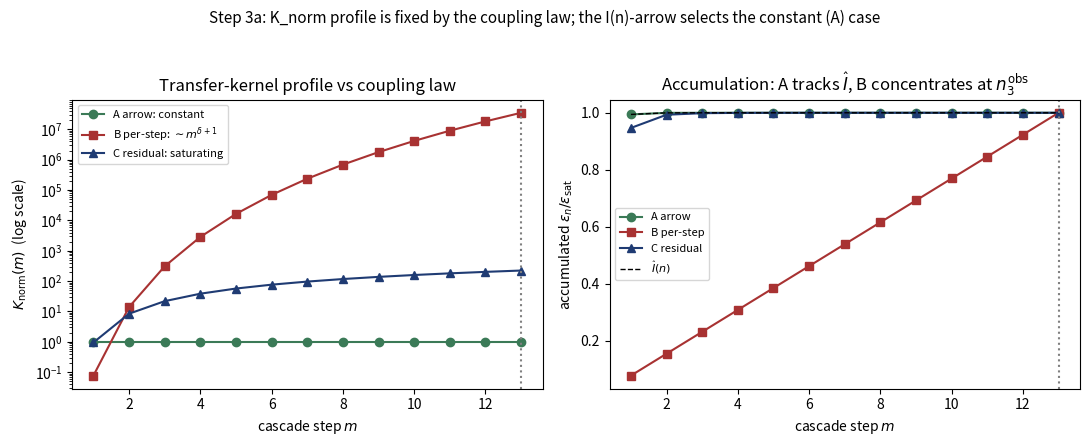

Write Python code to recreate this figure.
"""
epi_transfer_kernel.py

Step (3a): determine the profile of the angular-radial transfer kernel
    K_norm(m) = Delta_eps(m) / Delta_Ihat(m),     K_raw(m) = Delta_eps(m) / Delta_I(m)
that defines the cascade normalisation N_casc via
    eps_n = sum_{m<=n} K_norm(m) Delta_Ihat(m),   eps = N_casc |alpha|.

Radial observable (principal): normalised cumulative projected capacity
    Ihat(n) = [sigma_pair(0) - sigma_pair(n)] / [sigma_pair(0) - sigma_pair(n_sat)]  in [0,1],
with sigma_pair(n) ~ (1+n)^{-delta_pair} (pre-saturation power law) and n_sat = n_3^obs.
Raw I(n) = sigma_pair(0) - sigma_pair(n) kept as a control only.

The profile of K_norm is NOT free: it is fixed by the coupling law Delta_eps(m), i.e. how the
angular J_3 split locks in per cascade step. Three structural candidates:
    (A) arrow-coupling     Delta_eps ~ Delta_Ihat   (split rides the projection arrow I(n))
    (B) per-step           Delta_eps ~ const        (rotation per metaplectic step)
    (C) residual-capacity  Delta_eps ~ sigma_pair(m)
Each yields one of the three profiles {constant, n3-concentrated, saturating}.

Outputs:
    - stdout: profile classification + eps_sat under each law
    - epi_transfer_kernel.png
"""

import numpy as np
import matplotlib.pyplot as plt

# --------------------------------------------------------------------------- #
DELTA_PAIR = 7.44          # fibre-level capacity exponent (O16-O21)
N_SAT = 13                 # saturation-depth proxy at the O21 scale (the O21 crossing rank is normalisation dependent, not intrinsic)
OUT_PNG = "epi_transfer_kernel.png"

n = np.arange(0, N_SAT + 1)
sigma = (1.0 + n) ** (-DELTA_PAIR)          # sigma_pair(n)
I_raw = sigma[0] - sigma                     # raw cumulative projected capacity
I_hat = I_raw / I_raw[N_SAT]                  # normalised in [0,1]

dI_raw = np.diff(I_raw)                        # Delta I(m),    m=1..N_SAT
dI_hat = np.diff(I_hat)                        # Delta Ihat(m)
sig_mid = sigma[1:]                            # sigma_pair(m) for m=1..N_SAT
m = n[1:]

# --------------------------------------------------------------------------- #
# candidate angular increments Delta_eps(m), each normalised so eps_sat = 1
# (shape only; the absolute scale ties to the model-dependent alpha)
# --------------------------------------------------------------------------- #
def normalise(d):
    return d / d.sum()

deps_A = normalise(dI_hat.copy())              # arrow-coupling
deps_B = normalise(np.ones_like(m, float))     # per-step (uniform)
deps_C = normalise(sig_mid.copy())             # residual-capacity

laws = {"A arrow (Delta_eps ~ Delta_Ihat)": deps_A,
        "B per-step (Delta_eps ~ const)": deps_B,
        "C residual (Delta_eps ~ sigma)": deps_C}

print("=" * 74)
print(f"TRANSFER KERNEL PROFILE  (delta_pair={DELTA_PAIR}, n_sat=n_3^obs={N_SAT})")
print("=" * 74)
print(f"  Ihat(n_sat) = {I_hat[N_SAT]:.3f} (=1 by construction)")
print()
Knorm = {}
for name, deps in laws.items():
    Kn = deps / dI_hat
    Kr = deps / dI_raw
    Knorm[name] = Kn
    # profile descriptor: ratio of last to first kernel value
    span = Kn[-1] / Kn[0]
    cum = np.cumsum(deps)
    # fraction of eps accumulated in the last 3 steps (near saturation)
    tail = deps[-3:].sum()
    print(f"  {name}")
    print(f"     K_norm span (last/first) : {span:10.3e}")
    print(f"     eps fraction in last 3 steps near n_sat : {tail:6.1%}")
    if span < 3:
        verdict = "CONSTANT  -> pure transfer constant"
    elif span > 50:
        verdict = "n3-CONCENTRATED -> transfer fixed near n_3^obs"
    else:
        verdict = "SATURATING -> bounded by relaxation"
    print(f"     profile : {verdict}")
    print()

print("=" * 74)
print("READING")
print("=" * 74)
print("  - The K_norm profile is set entirely by the coupling law Delta_eps(m):")
print("      A (arrow)     -> K_norm CONSTANT       (eps rides I(n); strong sub-case)")
print("      B (per-step)  -> K_norm rises ~ m^{d+1} (n3-concentrated)")
print("      C (residual)  -> K_norm SATURATING")
print("  - The architecture test (split coupled to decay BY the arrow I(n), with the")
print("    split sign flipping under cascade reversal) selects law A: the angular split")
print("    locks in per unit of projected capacity, not per bare metaplectic step.")
print("    Law B moreover makes eps grow with n_sat (no intrinsic bound); law A gives a")
print("    saturating, n_sat-independent eps_sat = K_norm.")
print("  => Under the I(n)-coupling, K_norm is CONSTANT and N_casc is a PURE transfer")
print("     constant; eps_sat = K_norm. The residual is the ABSOLUTE value of this")
print("     constant, still tied to the physical (non-shear-model) normalisation of")
print("     alpha -- NOT to be fixed by matching 0.156 to 1/10.")
print("=" * 74)

# --------------------------------------------------------------------------- #
# figure
# --------------------------------------------------------------------------- #
fig, axes = plt.subplots(1, 2, figsize=(11, 4.5))

ax = axes[0]
ax.semilogy(m, Knorm["A arrow (Delta_eps ~ Delta_Ihat)"], "o-", color="#3b7a57",
            label="A arrow: constant")
ax.semilogy(m, Knorm["B per-step (Delta_eps ~ const)"], "s-", color="#a83232",
            label="B per-step: $\\sim m^{\\delta+1}$")
ax.semilogy(m, Knorm["C residual (Delta_eps ~ sigma)"], "^-", color="#1f3b73",
            label="C residual: saturating")
ax.axvline(N_SAT, ls=":", color="grey")
ax.set_xlabel("cascade step $m$")
ax.set_ylabel(r"$K_{\rm norm}(m)$  (log scale)")
ax.set_title(r"Transfer-kernel profile vs coupling law")
ax.legend(fontsize=8)

ax = axes[1]
ax.plot(m, np.cumsum(deps_A), "o-", color="#3b7a57", label="A arrow")
ax.plot(m, np.cumsum(deps_B), "s-", color="#a83232", label="B per-step")
ax.plot(m, np.cumsum(deps_C), "^-", color="#1f3b73", label="C residual")
ax.plot(m, I_hat[1:], "k--", lw=1, label=r"$\widehat I(n)$")
ax.axvline(N_SAT, ls=":", color="grey")
ax.set_xlabel("cascade step $m$")
ax.set_ylabel(r"accumulated $\varepsilon_n/\varepsilon_{\rm sat}$")
ax.set_title(r"Accumulation: A tracks $\widehat I$, B concentrates at $n_3^{\rm obs}$")
ax.legend(fontsize=8)

fig.suptitle("Step 3a: K_norm profile is fixed by the coupling law; the I(n)-arrow "
             "selects the constant (A) case", fontsize=11)
fig.tight_layout(rect=[0, 0, 1, 0.95])
fig.savefig(OUT_PNG, dpi=150)
print(f"\nFigure written to {OUT_PNG}")
